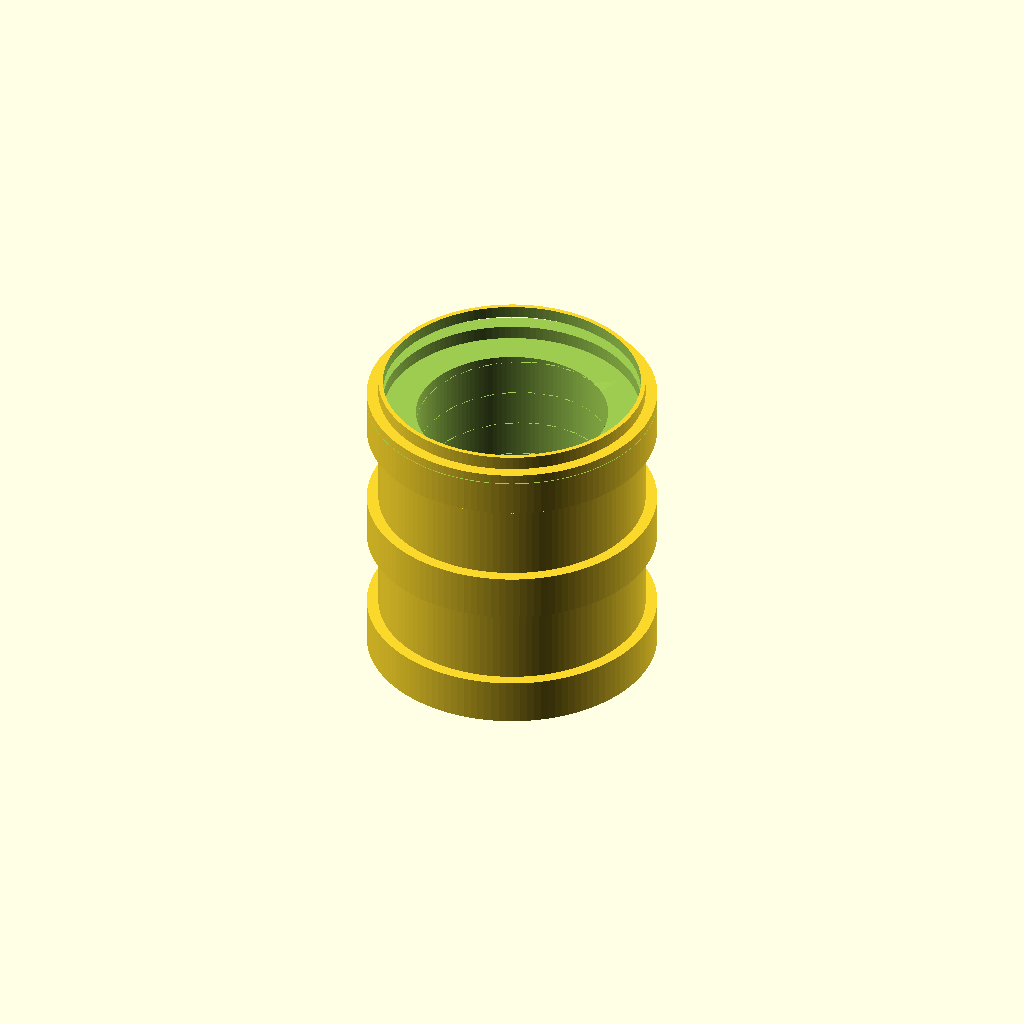
Cell 1: the model at its default parameters.
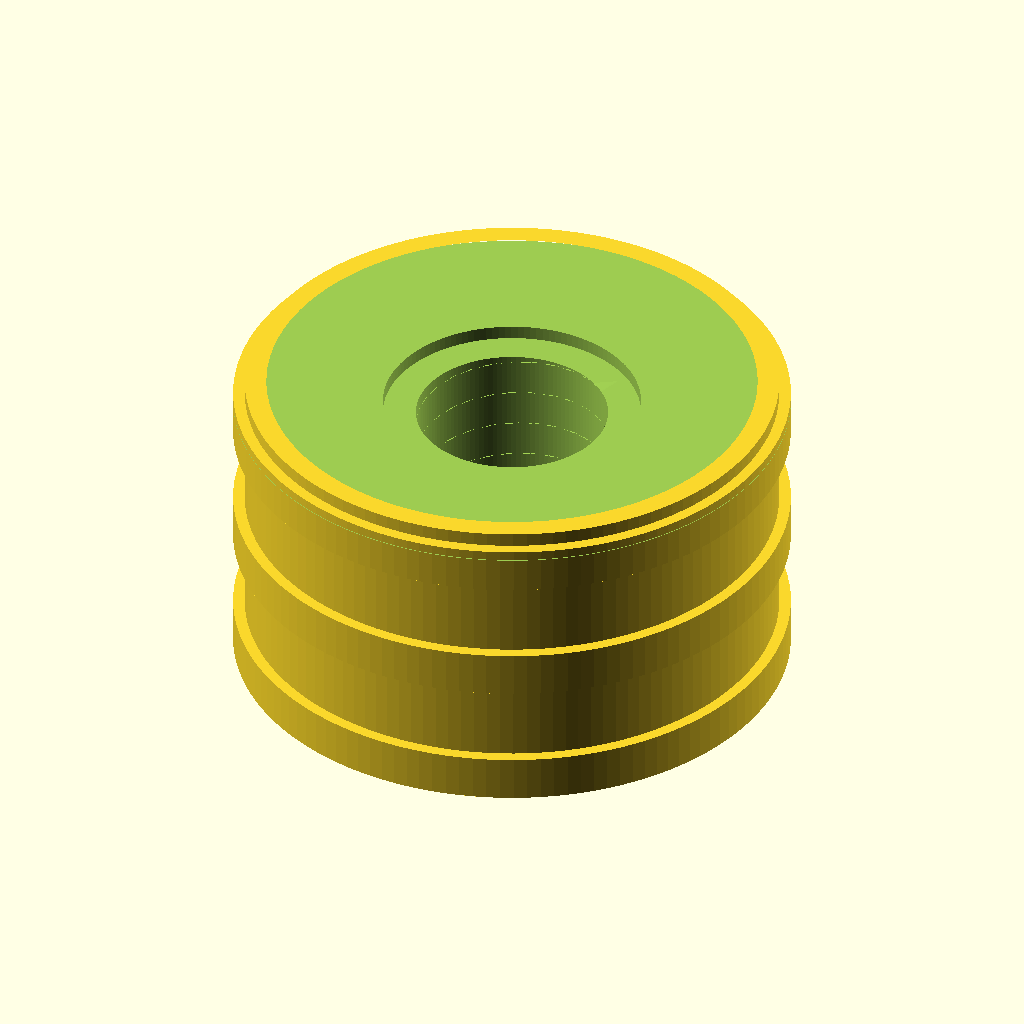
Cell 2: od = 11.6 (everything else at default).
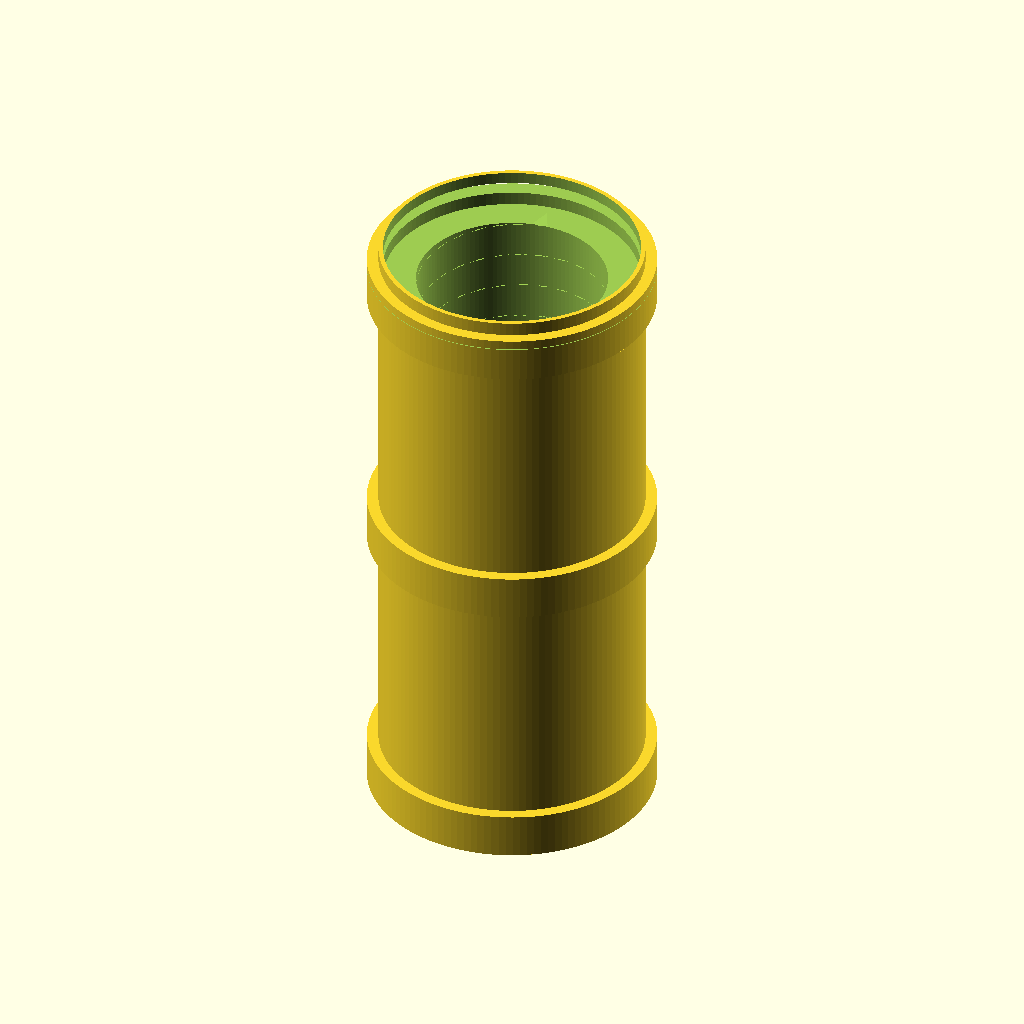
Cell 3 — L set to 14.2, the other parameters unchanged.
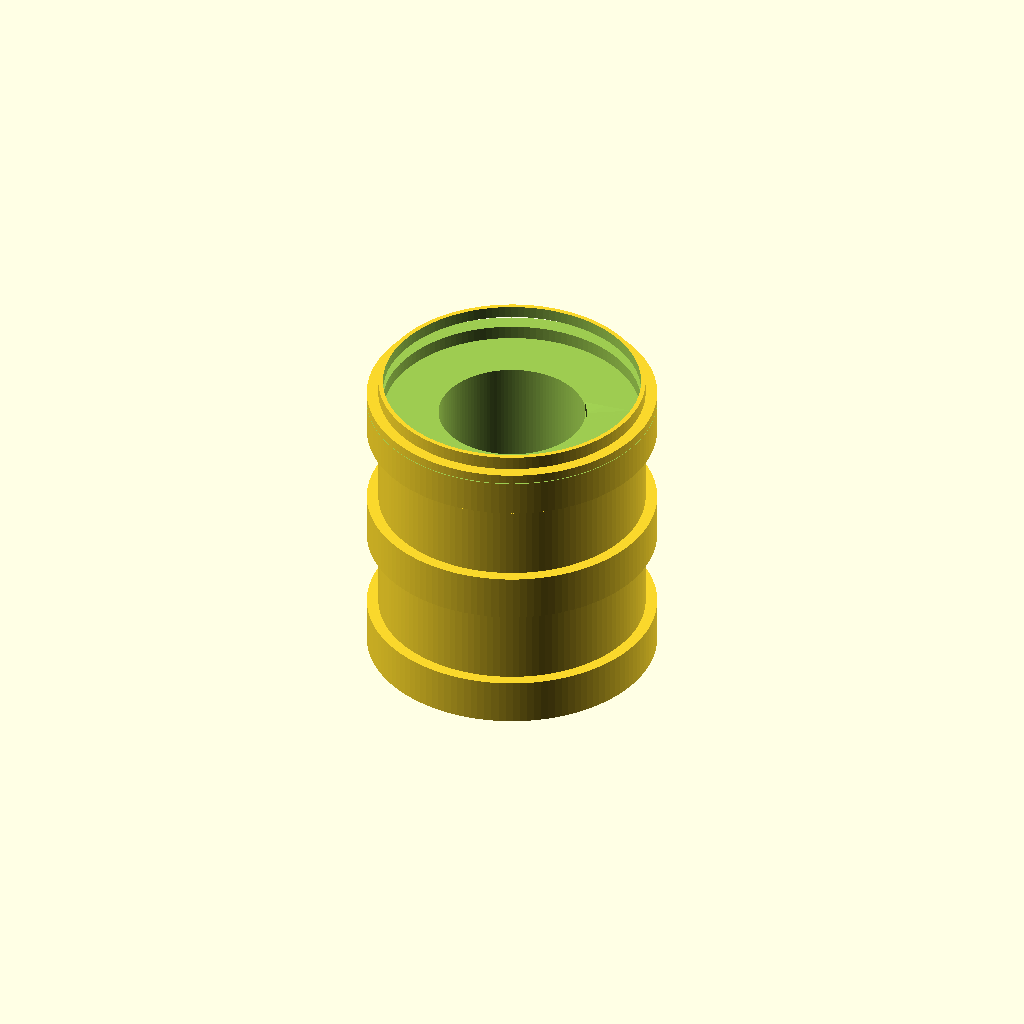
Cell 4: thread_pitch = 1.6 (everything else at default).
One fixed orthographic camera (rotation 55°, 0°, 25°; colour scheme Cornfield) for every cell.
Source of the model, results/nopscadlib/ablations/no_retrieval/scad/insert__CNCKM5.scad:
// Threaded heat-set insert (parametric, connected solid)
// Target: 5.8mm OD, 7.1mm length, internal THREAD for 5.0mm screw (approx. ISO metric)

$fn = 128;

// ---------- Parameters ----------
od = 5.8;                 // outer diameter (mm)
L  = 7.1;                 // overall length (mm)

screw_nominal_d = 5.0;    // M5
thread_pitch = 0.8;       // M5 coarse pitch (mm)

thread_class_allow = 0.15; // (mm) enlarge internal thread slightly for print/fit

// Lead-in / counterbore (optional)
counterbore_d = 5.6;      // (mm) small lead-in
counterbore_depth = 0.8;  // (mm)

// End chamfers
chamfer_len = 0.5;        // (mm)

// Knurl approximation (rings)
knurl_ring_count = 3;
knurl_ring_height = 0.6;  // (mm)
knurl_ring_radial = 0.25; // (mm) radial protrusion beyond OD
knurl_overlap = 0.20;     // (mm) overlap into body to ensure connectivity

// Thread quality
thread_slices_per_turn = 28; // higher = smoother
eps = 0.02;

// ---------- Derived ----------
cb_depth = min(counterbore_depth, max(0, L/2 - chamfer_len));
cb_d = max(counterbore_d, screw_nominal_d + 0.2);

// Approx internal thread geometry (ISO-ish):
// Major diameter ~ nominal; minor diameter ~ d - 1.22687*p
thread_major_d = screw_nominal_d + thread_class_allow;
thread_minor_d = max(0.5, thread_major_d - 1.22687 * thread_pitch);

// ---------- Modules ----------
module body_core() {
    cylinder(h=L, d=od, center=true);
}

module knurl_rings() {
    z0 = -L/2 + chamfer_len + knurl_ring_height/2;
    z1 =  L/2 - chamfer_len - knurl_ring_height/2;
    span = max(0, z1 - z0);

    union() {
        for (i = [0:knurl_ring_count-1]) {
            z = (knurl_ring_count == 1) ? (z0 + z1)/2
                                        : (z0 + i * span/(knurl_ring_count-1));
            translate([0,0,z])
                cylinder(h=knurl_ring_height + 2*knurl_overlap,
                         d=od + 2*knurl_ring_radial,
                         center=true);
        }
    }
}

module outer_solid() {
    union() {
        body_core();
        knurl_rings();
    }
}

module end_chamfer(zsign=1) {
    translate([0,0, zsign*(L/2 - chamfer_len/2)])
        cylinder(h=chamfer_len + 2*eps,
                 d1=od + 2*knurl_ring_radial + 2*eps,
                 d2=max(0.01, od - 2*chamfer_len),
                 center=true);
}

module top_counterbore() {
    translate([0,0, L/2 - cb_depth/2])
        cylinder(h=cb_depth + 2*eps, d=cb_d, center=true);
}

// Internal thread (subtractive): helical triangular "tap" that leaves a threaded bore
module internal_thread_tap(h, major_d, minor_d, pitch) {
    turns = h / pitch;
    steps = max(12, ceil(turns * thread_slices_per_turn));
    step_h = h / steps;
    step_ang = 360 * turns / steps;

    r_maj = major_d/2;
    r_min = minor_d/2;

    // Triangular profile in XY (pointing outward), extruded along Z and twisted
    // This creates a helical ridge; subtracting it from a pre-bored cylinder yields internal threads.
    linear_extrude(height=h + 2*eps, twist=360*turns, slices=steps, center=true, convexity=10)
        polygon(points=[
            [r_min, -pitch*0.22],
            [r_maj,  0],
            [r_min,  pitch*0.22]
        ]);
}

module threaded_bore_subtractive() {
    // Base bore at minor diameter ensures a true threaded cavity after subtracting the tap
    union() {
        cylinder(h=L + 2*eps, d=thread_minor_d, center=true);
        internal_thread_tap(L + 2*eps, thread_major_d, thread_minor_d, thread_pitch);
    }
}

// ---------- Final Model ----------
difference() {
    outer_solid();

    // End chamfers
    end_chamfer(+1);
    end_chamfer(-1);

    // Internal threaded bore for M5 (approx)
    threaded_bore_subtractive();

    // Lead-in counterbore at top
    if (cb_depth > 0)
        top_counterbore();
}
Parameter table extracted from the source (name, type, default, range or options):
od: number, default 5.8
L: number, default 7.1
screw_nominal_d: number, default 5
thread_pitch: number, default 0.8
thread_class_allow: number, default 0.15
counterbore_d: number, default 5.6
counterbore_depth: number, default 0.8
chamfer_len: number, default 0.5
knurl_ring_count: number, default 3
knurl_ring_height: number, default 0.6
knurl_ring_radial: number, default 0.25
knurl_overlap: number, default 0.2
thread_slices_per_turn: number, default 28
eps: number, default 0.02
